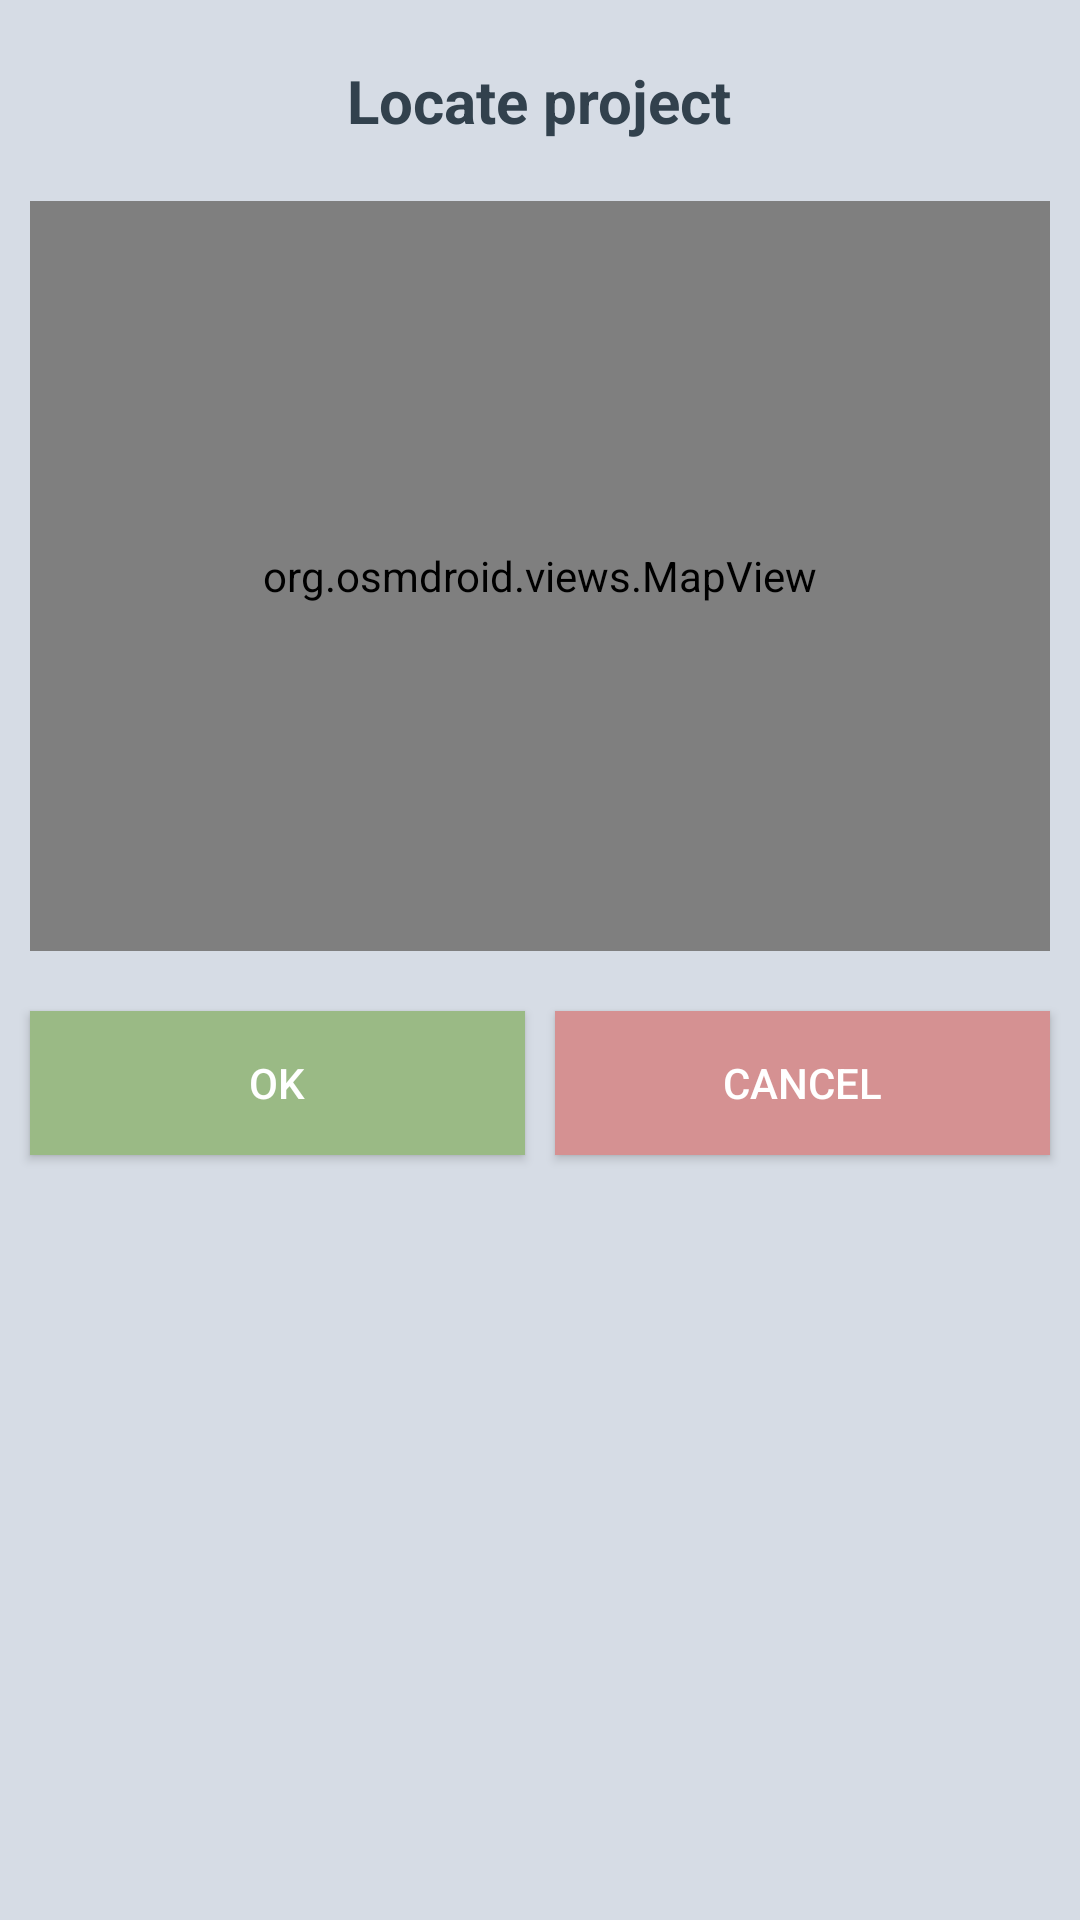

This screen was rendered from an Android layout file. Write that file and the resources it references.
<!-- AndroidManifest.xml: application theme Theme.AppCompat.Light.NoActionBar -->
<!-- res/layout/localisation_pop_up.xml -->
<?xml version="1.0" encoding="utf-8"?>
<LinearLayout xmlns:android="http://schemas.android.com/apk/res/android"
    xmlns:app="http://schemas.android.com/apk/res-auto"
    android:layout_width="600dp"
    android:layout_height="wrap_content"
    android:background="@color/grisClair"
    android:orientation="vertical"
    app:layout_behavior="@string/appbar_scrolling_view_behavior">

    <TextView
        android:id="@+id/txt_instrunction"
        android:layout_width="wrap_content"
        android:layout_height="wrap_content"
        android:layout_gravity="center"
        android:layout_marginBottom="10dp"
        android:layout_marginLeft="10dp"
        android:layout_marginRight="10dp"
        android:layout_marginTop="20dp"
        android:text="@string/project_creation_location_instruction"
        android:textColor="@color/ardoise2"
        android:textSize="20dp"
        android:textStyle="bold" />


    

    <RelativeLayout xmlns:android="http://schemas.android.com/apk/res/android"
        xmlns:app="http://schemas.android.com/apk/res-auto"
        android:layout_width="fill_parent"
        android:layout_height="250dp"
        android:layout_margin="10dp"
        android:background="@color/grisFonce"
        app:layout_behavior="@string/appbar_scrolling_view_behavior">

        <org.osmdroid.views.MapView
            android:id="@+id/map"
            android:layout_width="match_parent"
            android:layout_height="match_parent" />
    </RelativeLayout>

    <LinearLayout
        android:layout_width="fill_parent"
        android:layout_height="wrap_content"
        android:layout_gravity="center"
        android:background="@color/grisClair"
        android:orientation="horizontal">

        <Button
            android:id="@+id/btn_ok"
            android:layout_width="fill_parent"
            android:layout_height="wrap_content"
            android:layout_marginBottom="10dp"
            android:layout_marginLeft="10dp"
            android:layout_marginRight="5dp"
            android:layout_marginTop="10dp"
            android:layout_weight=".50"
            android:background="@drawable/button_validation"
            android:clickable="true"
            android:text="OK"
            android:textColor="#ffffff" />

        <Button
            android:id="@+id/btn_cancel"
            android:layout_width="fill_parent"
            android:layout_height="wrap_content"
            android:layout_marginBottom="10dp"
            android:layout_marginLeft="5dp"
            android:layout_marginRight="10dp"
            android:layout_marginTop="10dp"
            android:layout_weight=".50"
            android:background="@drawable/button_cancel"
            android:clickable="true"
            android:text="@string/cancel"
            android:textColor="#ffffff" />
    </LinearLayout>

</LinearLayout>
<!-- resources referenced by this layout -->
<resources>
  <color name="ardoise2">#32414d</color>
  <color name="grisClair">#d6dce5</color>
  <color name="grisFonce">#333333</color>
  <!-- drawable button_cancel (drawable) -->
  <?xml version="1.0" encoding="utf-8"?>
  <selector xmlns:android="http://schemas.android.com/apk/res/android">
      <item android:state_enabled="true" android:state_pressed="false">
          <shape android:shape="rectangle">
              <stroke android:width="1.0dip" android:height="1.0dip" android:color="@color/rouge1" />
              <solid android:color="@color/rouge1" />
          </shape>
      </item>
      <item android:state_enabled="true" android:state_pressed="true">
          <shape android:shape="rectangle">
              <stroke android:width="1.0dip" android:height="1.0dip" android:color="@color/rouge2" />
              <solid android:color="@color/rouge2" />
          </shape>
      </item>
  </selector>
  <!-- drawable button_validation (drawable) -->
  <?xml version="1.0" encoding="utf-8"?>
  <selector xmlns:android="http://schemas.android.com/apk/res/android">
      <item android:state_enabled="true" android:state_pressed="false">
          <shape android:shape="rectangle">
              <stroke android:width="1.0dip" android:height="1.0dip" android:color="@color/vert1" />
              <solid android:color="@color/vert1" />
          </shape>
      </item>
      <item android:state_enabled="true" android:state_pressed="true">
          <shape android:shape="rectangle">
              <stroke android:width="1.0dip" android:height="1.0dip" android:color="@color/vert2" />
              <solid android:color="@color/vert2" />
          </shape>
      </item>
  </selector>
  <string name="cancel">Cancel</string>
  <string name="project_creation_location_instruction">Locate project</string>
  <color name="rouge1">#d59192</color>
  <color name="rouge2">#df4648</color>
  <color name="vert1">#9aba85</color>
  <color name="vert2">#80C97D</color>
</resources>
